Run: headless pygame with SDL's dummy video driver; simulated clock (each Clock.tick advances the game by its frame time, no real sleeping); random seed 0; keys injected as events and as key.get_pressed() state; no mouse input; restart key SPACE tapped at the start of phases 3 and 4.
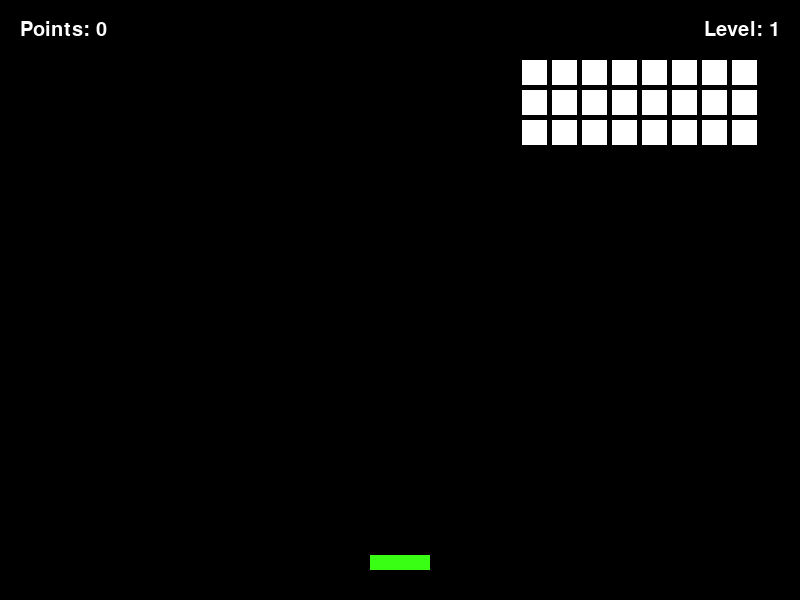
Frame 1 of 4 · flips 1–60 · no input
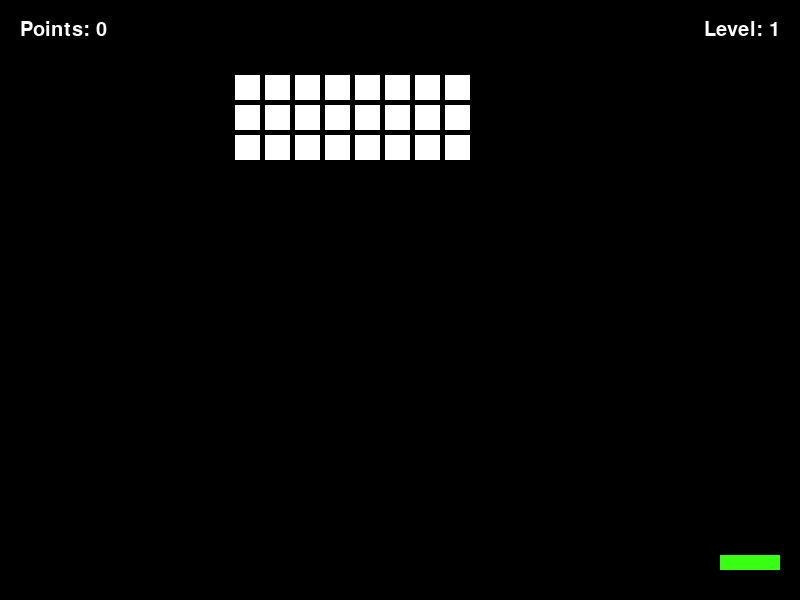
Frame 2 of 4 · flips 61–180 · tapped SPACE, RETURN · held RIGHT (→), D
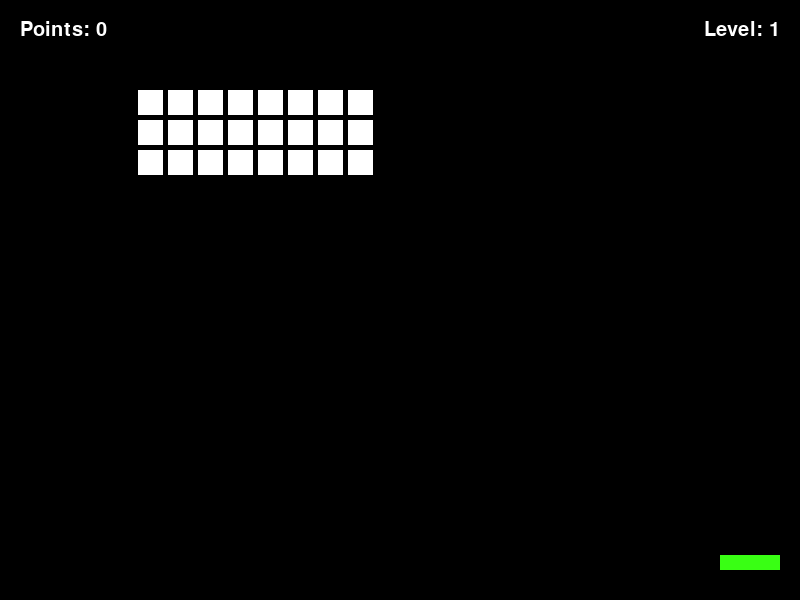
Frame 3 of 4 · flips 181–300 · tapped SPACE · held DOWN (↓), S
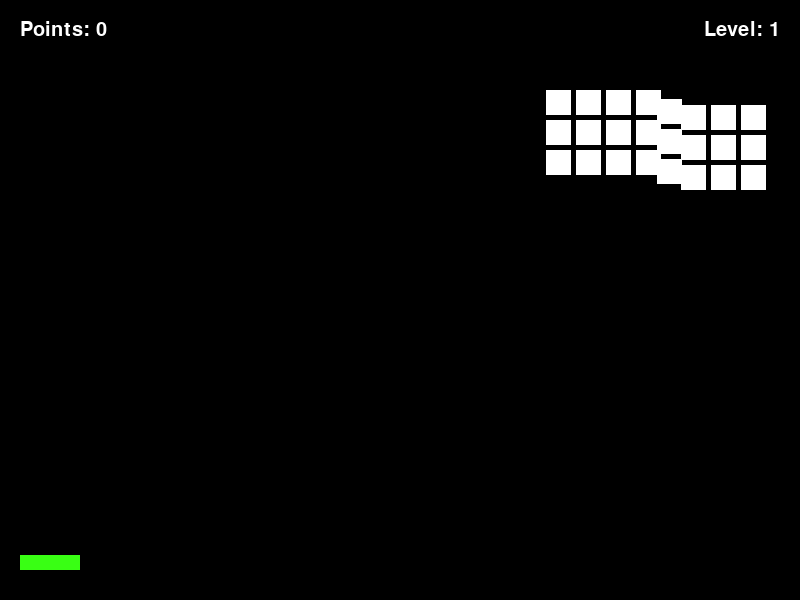
Frame 4 of 4 · flips 301–420 · tapped SPACE · held LEFT (←), A, UP (↑), W

The pygame program that drew these frames:

# Use the Pygame package to develop a 2D arcade game where the player shoots down a fleet of aliens.
# The aliens drop down the screen in waves that increase in speed and difficulty.

import pygame

# Initialize Pygame
pygame.init()

# Set the screen width and height
screen_width, screen_height = 800, 600

def draw_level_counter(screen, level, width, font_size, x_margin, y_margin): 
    # Draws the current game level counter at the top-right corner of the screen.
    font = pygame.font.SysFont(None, font_size)
    # Create a rendered surface for the level text
    level_surf = font.render(f"Level: {level}", True, (255, 255, 255))
    # Position the level text
    level_rect = level_surf.get_rect(topright=(width - x_margin, y_margin))
    screen.blit(level_surf, level_rect)

def draw_points_counter(screen, points, font_size, x_margin, y_margin): 
    # Draws the current points counter at the top-left corner of the screen.
    font = pygame.font.SysFont(None, font_size)
    # Create a rendered surface for the points text
    points_surf = font.render(f"Points: {points}", True, (255, 255, 255))
    # Position the points text
    points_rect = points_surf.get_rect(topleft=(x_margin, y_margin))
    screen.blit(points_surf, points_rect)

def create_player(player_color, bottom_margin): 
    # Creates the horizontally centered player rectangle and returns a dictionary holding its rect and color.
    w, h = 60, 15  # Dimensions of the player paddle
    rect = pygame.Rect((screen_width - w) // 2, screen_height - h - bottom_margin, w, h)
    return {'rect': rect, 'color': player_color}

def create_bullet(player_rect, bullet_color, bullet_width, bullet_height, bullet_speed): 
    # Creates a bullet as a dict with rendering info, using the player's current position.
    # Surface for the round bullet
    s = pygame.Surface((bullet_width, bullet_height), pygame.SRCALPHA)
    pygame.draw.circle(
        s, bullet_color,
        (bullet_width // 2, bullet_height // 2),
        min(bullet_width, bullet_height) // 2 - 1
    )
    # Bullet spawns at the center top of the player
    r = pygame.Rect(
        player_rect.centerx - bullet_width // 2,
        player_rect.top - bullet_height,
        bullet_width, bullet_height
    )
    return {
        'surface': s,
        'rect': r,
        'color': bullet_color,
        'speed': bullet_speed,
        'width': bullet_width,
        'height': bullet_height
    }

def create_aliens(padding, rows, cols, alien_width, alien_height):
    # Generates a list of aliens for the given arrangement (rows x cols), centered at the top of the screen.
    aliens = []
    # Calculate offset to center the fleet
    sx = (screen_width - (cols * alien_width + (cols - 1) * padding)) // 2
    sy = 60  # Top margin of fleet
    for row in range(rows):
        for col in range(cols):
            x = sx + col * (alien_width + padding)
            y = sy + row * (alien_height + padding)
            # Each alien is a dict with its rect and color
            aliens.append({
                'rect': pygame.Rect(x, y, alien_width, alien_height),
                'color': (255, 255, 255)  # White aliens
            })
    return aliens

def draw_game_over(screen, width, height):
    # Draws a prominent "GAME OVER!" message centered on the screen.
    font = pygame.font.SysFont(None, 80)
    msg = font.render("GAME OVER!", True, (255, 0, 0))
    # Center the game over message
    screen.blit(msg, msg.get_rect(center=(width // 2, height // 2)))
    pygame.display.flip()

def main():
    # Create game window
    screen = pygame.display.set_mode((screen_width, screen_height))
    pygame.display.set_caption("Alien Invasion")
    
    # Initialize game variables
    level, points = 1, 0
    neon_green = (57, 255, 20)  # Player color

    player = create_player(neon_green, bottom_margin=30)

    # Bullet properties
    bullet_color = (255, 0, 255)
    bullet_width, bullet_height = 10, 20
    bullet_speed = 7
    bullets = []
    player_speed = 7

    # Alien fleet properties
    alien_rows, alien_cols = 3, 8
    alien_width, alien_height, alien_padding = 25, 25, 5

    # Alien movement tracking
    frame_counter = 0 
    alien_pending_drop = False

    # Create initial alien fleet
    aliens = create_aliens(alien_padding, alien_rows, alien_cols, alien_width, alien_height)

    # Fleet horizontal movement direction (1: right, -1: left)
    alien_speed_x, alien_direction = 4, 1
    frames_per_col, current_col = 5, 0
    drop_rate = 3  # How much to move down during a "drop"
    alien_left_margin, alien_right_margin = 20, 20

    # Set up game state
    clock = pygame.time.Clock()
    running = True
    game_over = False

    # MAIN GAME LOOP
    while running:
        clock.tick(60)  # Limit to 60 frames per second
        screen.fill((0, 0, 0))  # Clear the screen to black

        if not game_over:
            # ------------ PLAYER MOVEMENT CONTROLS -----------------
            keys = pygame.key.get_pressed()
            if keys[pygame.K_LEFT]:
                player['rect'].x -= player_speed
            if keys[pygame.K_RIGHT]:
                player['rect'].x += player_speed
            # Restrict player to screen bounds
            player['rect'].left = max(player['rect'].left, 20)
            player['rect'].right = min(player['rect'].right, screen_width - 20)

            # ------------ ALIEN MOVEMENT AND DROP LOGIC -------------
            if aliens:
                # Get edges of fleet
                leftmost_x = min(alien['rect'].left for alien in aliens)
                rightmost_x = max(alien['rect'].right for alien in aliens)
                hit_left = leftmost_x <= alien_left_margin
                hit_right = rightmost_x >= screen_width - alien_right_margin

                if not alien_pending_drop:
                    # At fleet edge: begin drop and reverse direction
                    if hit_left and alien_direction == -1:
                        alien_direction = 1
                        alien_pending_drop = True
                        current_col = 0
                        frame_counter = 0
                    elif hit_right and alien_direction == 1:
                        alien_direction = -1
                        alien_pending_drop = True
                        current_col = alien_cols - 1
                        frame_counter = 0

                # Controlled "drop" of each alien column, staggered per frame
                if alien_pending_drop:
                    col_ok = (alien_direction == -1 and current_col >= 0) or (alien_direction == 1 and current_col < alien_cols)
                    if col_ok:
                        dx = drop_rate if alien_direction == 1 else -drop_rate
                        # Only drop one full column at a time
                        for alien in reversed(aliens[current_col::alien_cols]):
                            alien['rect'].x += dx
                            alien['rect'].y += drop_rate
                        frame_counter += 1

                        # After enough frames, move to next column
                        if frame_counter >= frames_per_col:
                            current_col += 1 if alien_direction == 1 else -1
                            frame_counter = 0
                        # End of drop phase for all columns
                        if current_col < 0 or current_col == alien_cols:
                            alien_pending_drop = False
                else:
                    # Regular horizontal fleet movement
                    for alien in aliens:
                        alien['rect'].x += alien_speed_x * alien_direction

            # ------------ DRAW UI, PLAYER, ALIENS -------------------
            draw_level_counter(screen, level, screen_width, 30, 20, 20)
            draw_points_counter(screen, points, 30, 20, 20)
            pygame.draw.rect(screen, player['color'], player['rect'])

            for alien in aliens:
                pygame.draw.rect(screen, alien['color'], alien['rect'])

            # ----------- BULLET MOTION/COLLISION DETECTION ----------
            for bullet in bullets[:]:
                bullet['rect'].y -= bullet['speed']  # Move bullet up screen
                screen.blit(bullet['surface'], bullet['rect'])

                # Remove bullet if offscreen
                if bullet['rect'].bottom < 0:
                    bullets.remove(bullet)
                    continue

                # Bullet/alien collision detection (skip if in drop phase)
                if not alien_pending_drop:
                    for alien in aliens[:]:
                        if bullet['rect'].colliderect(alien['rect']):
                            points += 1
                            aliens.remove(alien)
                            bullets.remove(bullet)
                            break

            # ----------- LEVEL UP, CHECK GAME OVER ------------------
            if not aliens:
                # Player cleared the wave: advance level, reset state
                level += 1
                bullets.clear()
                alien_speed_x += 1  # Speed up aliens for next level
                aliens = create_aliens(alien_padding, alien_rows, alien_cols, alien_width, alien_height)

            # Check for alien-player collision: if so, end game
            if any(alien['rect'].colliderect(player['rect']) for alien in aliens):
                game_over = True
                draw_game_over(screen, screen_width, screen_height)

        else:
            # Draw the "game over" message if the player lost
            draw_game_over(screen, screen_width, screen_height)

        # Flip the Pygame display buffers to render everything
        pygame.display.flip()

        # ------------ EVENT HANDLING (QUIT, SHOOT) ----------------
        for event in pygame.event.get():
            if event.type == pygame.QUIT:
                running = False

            elif event.type == pygame.KEYDOWN:
                if event.key == pygame.K_ESCAPE:
                    running = False

                elif event.key == pygame.K_SPACE and not game_over:
                    # Fire bullet on spacebar if not game over
                    bullets.append(create_bullet(
                        player['rect'], bullet_color, bullet_width, bullet_height, bullet_speed
                    ))

# Main program entrypoint
if __name__ == "__main__":
    main()
